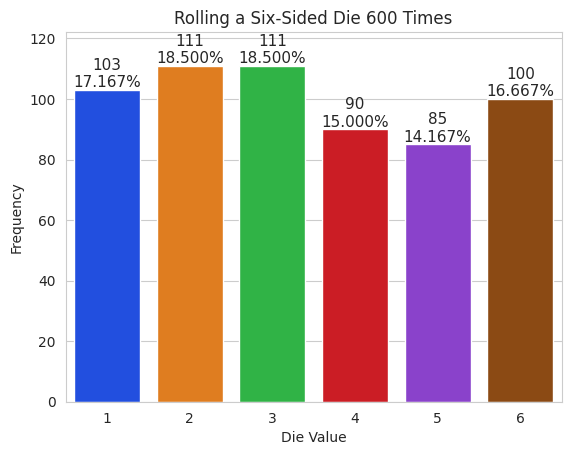

Write Python code to recreate this figure.
#deitel python ch 5.17

import matplotlib.pyplot as plt
import numpy as np
import random
import seaborn as sns

rolls = [random.randrange(1,7) for i in range(600)]
values, frequencies = np.unique(rolls, return_counts=True)

title = f'Rolling a Six-Sided Die {len(rolls):,} Times'
sns.set_style('whitegrid')

axes = sns.barplot(x=values, y=frequencies, palette='bright')
axes.set_title(title)
axes.set(xlabel='Die Value', ylabel='Frequency')
axes.set_ylim(top=max(frequencies)*1.10)

for bar, frequency in zip(axes.patches, frequencies):
	text_x = bar.get_x()+ bar. get_width()/2.0
	text_y = bar.get_height()
	text = f'{frequency:,}\n{frequency / len(rolls):.3%}'
	axes.text(text_x, text_y ,text, fontsize=11, ha='center', va='bottom')

